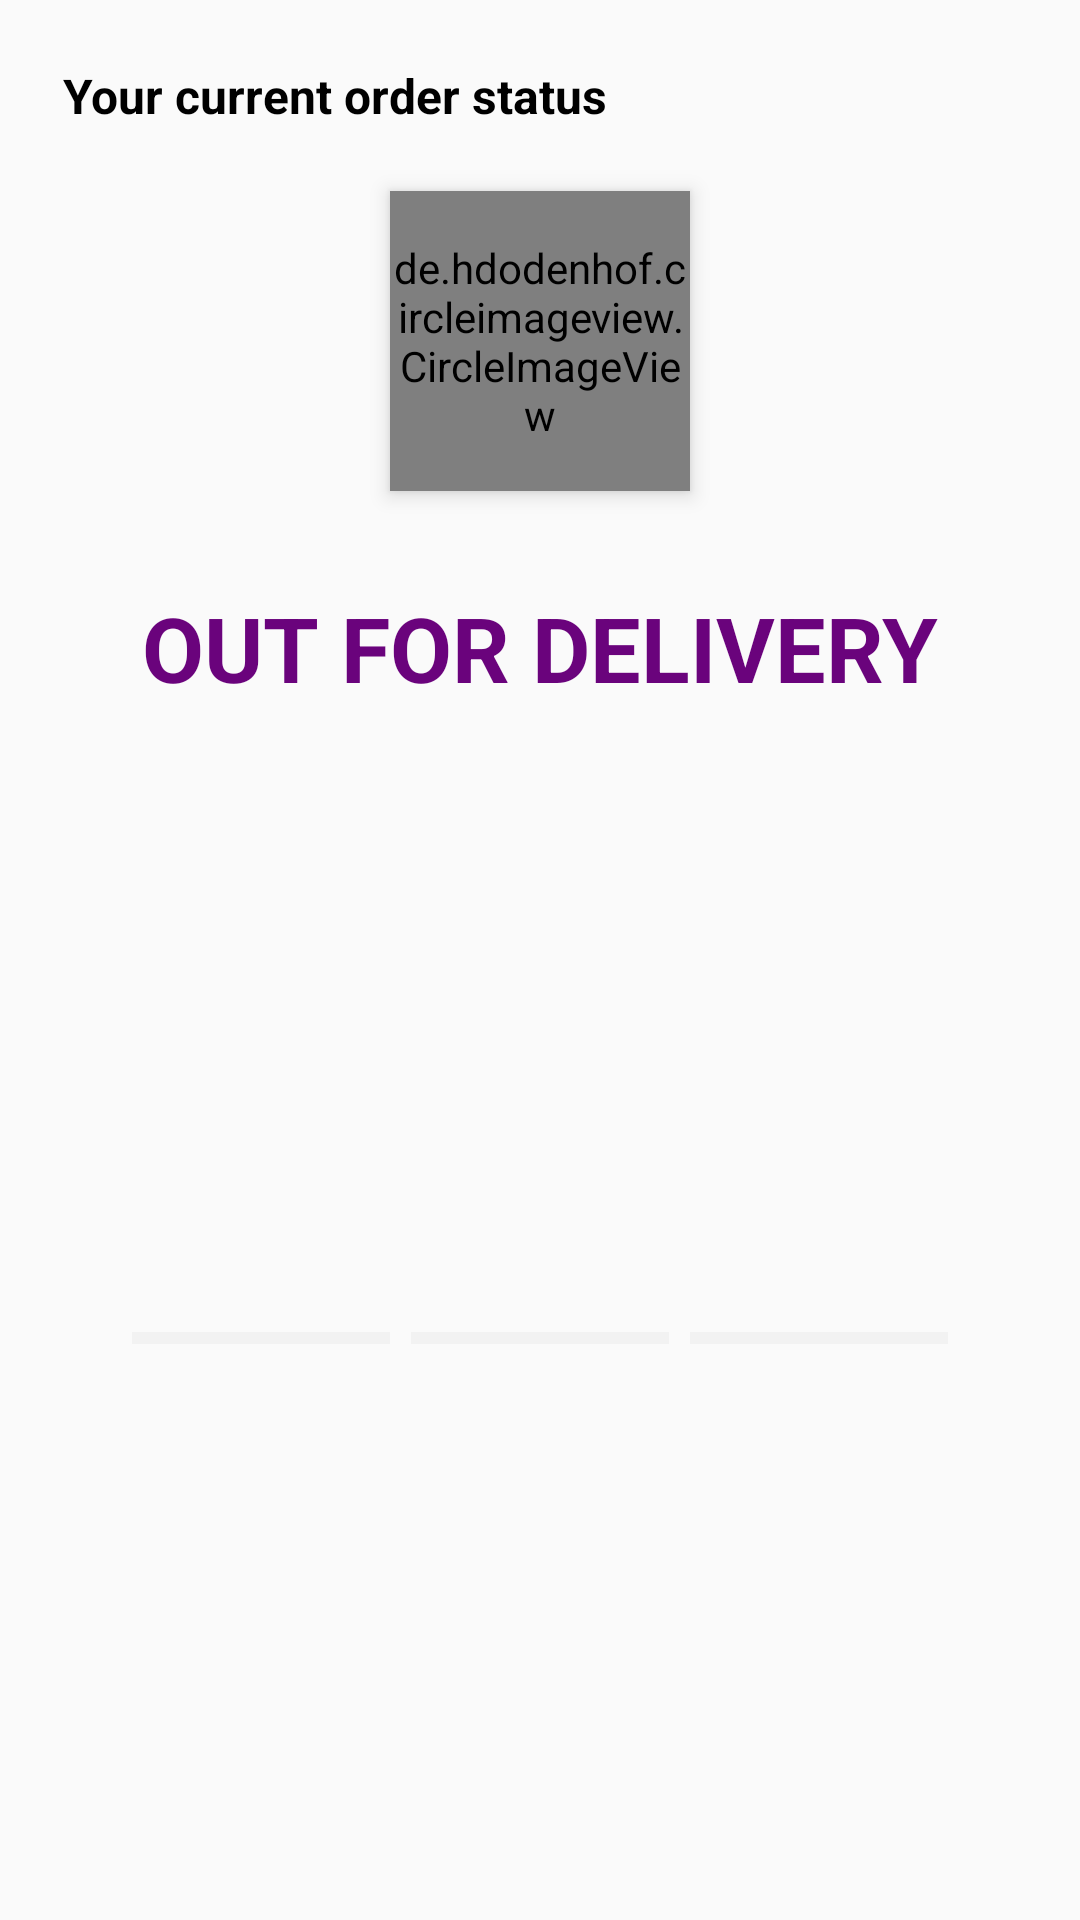

Android layout source for this screen:
<!-- AndroidManifest.xml: application theme AppTheme -->
<!-- res/layout/order_status_layout.xml -->
<?xml version="1.0" encoding="utf-8"?>
<androidx.constraintlayout.widget.ConstraintLayout xmlns:android="http://schemas.android.com/apk/res/android"
    xmlns:app="http://schemas.android.com/apk/res-auto"
    xmlns:tools="http://schemas.android.com/tools"
    android:layout_width="match_parent"
    android:layout_height="wrap_content">

    <TextView
        android:id="@+id/textView6"
        android:layout_width="wrap_content"
        android:layout_height="wrap_content"
        android:layout_marginStart="16dp"
        android:layout_marginTop="16dp"
        android:background="@drawable/slider_background"
        android:elevation="4dp"
        android:padding="5dp"
        android:text="Your current order status"
        android:textColor="#000000"
        android:textSize="16sp"
        android:textStyle="bold"
        app:layout_constraintStart_toStartOf="parent"
        app:layout_constraintTop_toTopOf="parent" />

    <de.hdodenhof.circleimageview.CircleImageView

        android:id="@+id/current_order_image"
        android:layout_width="100dp"
        android:layout_height="100dp"
        android:layout_marginStart="16dp"
        android:layout_marginTop="16dp"
        android:layout_marginEnd="16dp"
        android:elevation="4dp"
        android:src="@mipmap/phone_2"
        app:civ_border_color="#6A037C"
        app:civ_border_width="10dp"
        app:layout_constraintEnd_toEndOf="parent"
        app:layout_constraintStart_toStartOf="parent"
        app:layout_constraintTop_toBottomOf="@+id/textView6"
        tools:ignore="MissingConstraints" />

    <TextView
        android:id="@+id/tv_current_order_status_"
        android:layout_width="wrap_content"
        android:layout_height="wrap_content"
        android:layout_marginTop="16dp"
        android:background="@drawable/slider_background"
        android:elevation="4dp"
        android:padding="16dp"
        android:text="OUT FOR DELIVERY"
        android:textColor="#6A037C"
        android:textSize="30sp"
        android:textStyle="bold"
        app:layout_constraintEnd_toEndOf="parent"
        app:layout_constraintStart_toStartOf="parent"
        app:layout_constraintTop_toBottomOf="@+id/current_order_image" />

    <LinearLayout
        android:layout_width="0dp"
        android:layout_height="wrap_content"
        android:layout_marginStart="16dp"
        android:layout_marginTop="16dp"
        android:layout_marginEnd="16dp"
        android:layout_marginBottom="16dp"
        android:background="@drawable/slider_background"
        android:elevation="12dp"
        android:orientation="horizontal"
        android:padding="5dp"
        app:layout_constraintBottom_toBottomOf="parent"
        app:layout_constraintEnd_toEndOf="parent"
        app:layout_constraintStart_toStartOf="parent"
        app:layout_constraintTop_toBottomOf="@+id/tv_current_order_status_">

        <ImageView
            android:id="@+id/ordered_indicator"
            android:layout_width="15dp"
            android:layout_height="15dp"
            android:tint="@color/RecyclerViewbackground"
            android:src="@drawable/selected_dot"
            android:translationX="12dp" />

        <ProgressBar
            android:id="@+id/order_packed_progress"
            style="?android:attr/progressBarStyleHorizontal"
            android:layout_width="wrap_content"
            android:layout_height="wrap_content"
            android:layout_weight="1"
            android:progress="0"
            android:progressBackgroundTint="@color/RecyclerViewbackground"
            android:progressTint="@color/successGreen"
            android:translationX="8dp" />

        <ImageView
            android:id="@+id/packed_indicator"
            android:layout_width="15dp"
            android:layout_height="15dp"
            android:src="@drawable/selected_dot"
            android:tint="@color/RecyclerViewbackground"
            android:translationX="4dp" />

        <ProgressBar
            android:id="@+id/packed_shipped_progress"
            style="?android:attr/progressBarStyleHorizontal"
            android:layout_width="wrap_content"
            android:progressBackgroundTint="@color/RecyclerViewbackground"
            android:layout_height="wrap_content"
            android:layout_weight="1"
            android:progress="0"
            android:progressTint="@color/successGreen" />

        <ImageView
            android:id="@+id/shipped_indicator"
            android:layout_width="15dp"
            android:tint="@color/RecyclerViewbackground"
            android:layout_height="15dp"
            android:src="@drawable/selected_dot"
            android:translationX="-4dp" />

        <ProgressBar
            android:id="@+id/shipped_delivered_progress"
            style="?android:attr/progressBarStyleHorizontal"
            android:layout_width="wrap_content"
            android:layout_height="wrap_content"
            android:progressBackgroundTint="@color/RecyclerViewbackground"
            android:layout_weight="1"
            android:progress="0"
            android:progressTint="@color/successGreen"
            android:translationX="-8dp" />

        <ImageView
            android:id="@+id/delivered_indiactor"
            android:layout_width="15dp"
            android:layout_height="15dp"
            android:src="@drawable/selected_dot"
            android:tint="@color/RecyclerViewbackground"
            android:translationX="-12dp" />


    </LinearLayout>


</androidx.constraintlayout.widget.ConstraintLayout>
<!-- resources referenced by this layout -->
<resources>
  <color name="RecyclerViewbackground">#d6d6d6</color>
  <color name="successGreen">#03A31C</color>
  <!-- mipmap phone_2: png bitmap (mipmap-hdpi, 9727 bytes) -->
  <style name="AppTheme" parent="Theme.AppCompat.Light.NoActionBar">
          
          <item name="colorPrimary">@color/colorPrimary</item>
          <item name="colorPrimaryDark">@color/colorPrimaryDark</item>
          <item name="colorAccent">@color/colorAccent</item>
      </style>
  <color name="colorPrimary">#0F3553</color>
  <color name="colorPrimaryDark">#0F3553</color>
  <color name="colorAccent">#FFFFFF</color>
</resources>
